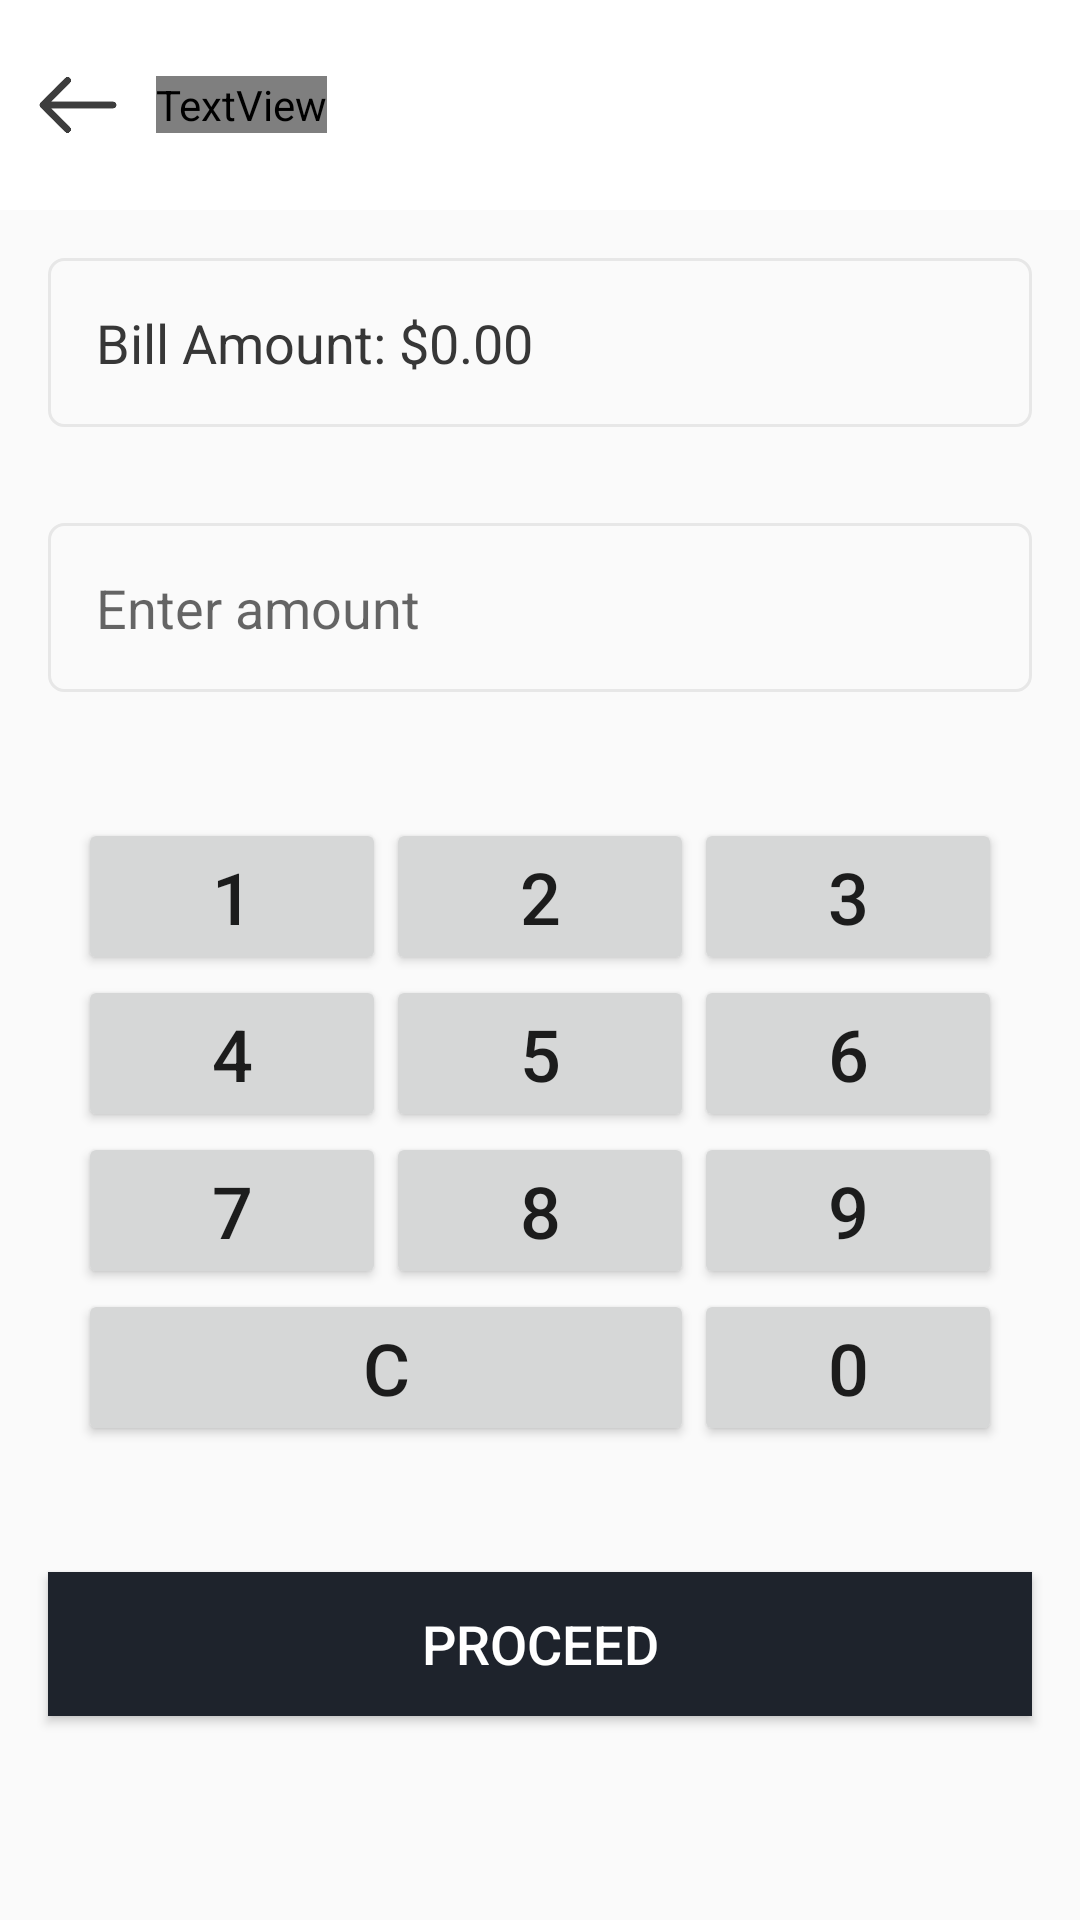

The Android layout XML behind this screen, and the referenced resources:
<!-- AndroidManifest.xml: application theme Theme.TouchPoint -->
<!-- res/layout/activity_cash_payment.xml -->
<?xml version="1.0" encoding="utf-8"?>
<RelativeLayout xmlns:android="http://schemas.android.com/apk/res/android"
    xmlns:app="http://schemas.android.com/apk/res-auto"
    xmlns:tools="http://schemas.android.com/tools"
    android:id="@+id/main"
    android:layout_width="match_parent"
    android:layout_height="match_parent"
    tools:context=".CashPayment">

    
    <LinearLayout
        android:layout_width="match_parent"
        android:layout_height="70dp"
        android:orientation="horizontal"
        android:background="#FFFFFF"
        android:id="@+id/infoHeader"
        android:padding="12dp">

        <ImageView
            android:layout_width="28dp"
            android:layout_height="28dp"
            android:src="@drawable/back"
            android:layout_gravity="center_vertical"
            android:layout_marginEnd="12dp" />

        <TextView
            android:layout_width="wrap_content"
            android:layout_height="wrap_content"
            android:text="Parking Data"
            android:textSize="20sp"
            android:textColor="#373737"
            android:textStyle="bold"
            android:letterSpacing=".1"
            android:layout_gravity="center_vertical"
            android:fontFamily="@font/poppins_regular"/>
    </LinearLayout>

    
    <TextView
        android:id="@+id/tvBillAmount"
        android:layout_width="match_parent"
        android:layout_height="wrap_content"
        android:layout_below="@+id/infoHeader"
        android:layout_margin="16dp"
        android:text="Bill Amount: $0.00"
        android:textSize="18sp"
        android:padding="16dp"
        android:textColor="#373737"
        android:background="@drawable/stroke_bg"/>
    <EditText
        android:id="@+id/etCashAmount"
        android:layout_width="match_parent"
        android:layout_height="wrap_content"
        android:layout_below="@+id/tvBillAmount"
        android:layout_margin="16dp"
        android:layout_marginTop="20dp"
        android:hint="Enter amount"
        android:inputType="numberDecimal"
        android:textSize="18sp"
        android:padding="16dp"
        android:background="@drawable/stroke_bg"/>

    
    <GridLayout
        android:id="@+id/gridLayout"
        android:layout_width="match_parent"
        android:layout_height="wrap_content"
        android:layout_below="@+id/etCashAmount"
        android:layout_margin="16dp"
        android:rowCount="4"
        android:columnCount="3"
        android:padding="10dp">

        
        <Button
            android:id="@+id/btn1"
            android:layout_width="0dp"
            android:layout_height="wrap_content"
            android:layout_row="0"
            android:layout_column="0"
            android:layout_columnWeight="1"
            android:text="1"
            android:textSize="24sp"/>
        <Button
            android:id="@+id/btn2"
            android:layout_width="0dp"
            android:layout_height="wrap_content"
            android:layout_row="0"
            android:layout_column="1"
            android:layout_columnWeight="1"
            android:text="2"
            android:textSize="24sp"/>
        <Button
            android:id="@+id/btn3"
            android:layout_width="0dp"
            android:layout_height="wrap_content"
            android:layout_row="0"
            android:layout_column="2"
            android:layout_columnWeight="1"
            android:text="3"
            android:textSize="24sp"/>

        
        <Button
            android:id="@+id/btn4"
            android:layout_width="0dp"
            android:layout_height="wrap_content"
            android:layout_row="1"
            android:layout_column="0"
            android:layout_columnWeight="1"
            android:text="4"
            android:textSize="24sp"/>
        <Button
            android:id="@+id/btn5"
            android:layout_width="0dp"
            android:layout_height="wrap_content"
            android:layout_row="1"
            android:layout_column="1"
            android:layout_columnWeight="1"
            android:text="5"
            android:textSize="24sp"/>
        <Button
            android:id="@+id/btn6"
            android:layout_width="0dp"
            android:layout_height="wrap_content"
            android:layout_row="1"
            android:layout_column="2"
            android:layout_columnWeight="1"
            android:text="6"
            android:textSize="24sp"/>

        
        <Button
            android:id="@+id/btn7"
            android:layout_width="0dp"
            android:layout_height="wrap_content"
            android:layout_row="2"
            android:layout_column="0"
            android:layout_columnWeight="1"
            android:text="7"
            android:textSize="24sp"/>
        <Button
            android:id="@+id/btn8"
            android:layout_width="0dp"
            android:layout_height="wrap_content"
            android:layout_row="2"
            android:layout_column="1"
            android:layout_columnWeight="1"
            android:text="8"
            android:textSize="24sp"/>
        <Button
            android:id="@+id/btn9"
            android:layout_width="0dp"
            android:layout_height="wrap_content"
            android:layout_row="2"
            android:layout_column="2"
            android:layout_columnWeight="1"
            android:text="9"
            android:textSize="24sp"/>

        
        <Button
            android:id="@+id/btnClear"
            android:layout_width="0dp"
            android:layout_height="wrap_content"
            android:layout_row="3"
            android:layout_column="0"
            android:layout_columnSpan="2"
            android:layout_columnWeight="2"
            android:text="C"
            android:textSize="24sp"/>
        <Button
            android:id="@+id/btn0"
            android:layout_width="0dp"
            android:layout_height="wrap_content"
            android:layout_row="3"
            android:layout_column="2"
            android:layout_columnWeight="1"
            android:text="0"
            android:textSize="24sp"/>
    </GridLayout>

    
    <Button
        android:id="@+id/btnProceed"
        android:layout_width="match_parent"
        android:layout_height="wrap_content"
        android:layout_below="@+id/gridLayout"
        android:layout_margin="16dp"
        android:text="Proceed"
        android:textSize="18sp"
        android:background="#1E232C"
        android:textColor="#FFFFFF"/>
</RelativeLayout>
<!-- resources referenced by this layout -->
<resources>
  <!-- drawable back: png bitmap (drawable, 5044 bytes) -->
  <!-- drawable stroke_bg (drawable) -->
  <?xml version="1.0" encoding="utf-8"?>
  <shape xmlns:android="http://schemas.android.com/apk/res/android"
      android:shape="rectangle">
  
      <stroke android:color="#E7E7E7"
          android:width="1dp"/>
  
      <corners android:radius="5dp"/>
  </shape>
  <style name="Theme.TouchPoint" parent="Base.Theme.TouchPoint" />
  <style name="Base.Theme.TouchPoint" parent="Theme.AppCompat.Light.NoActionBar">
          
          
      </style>
</resources>
